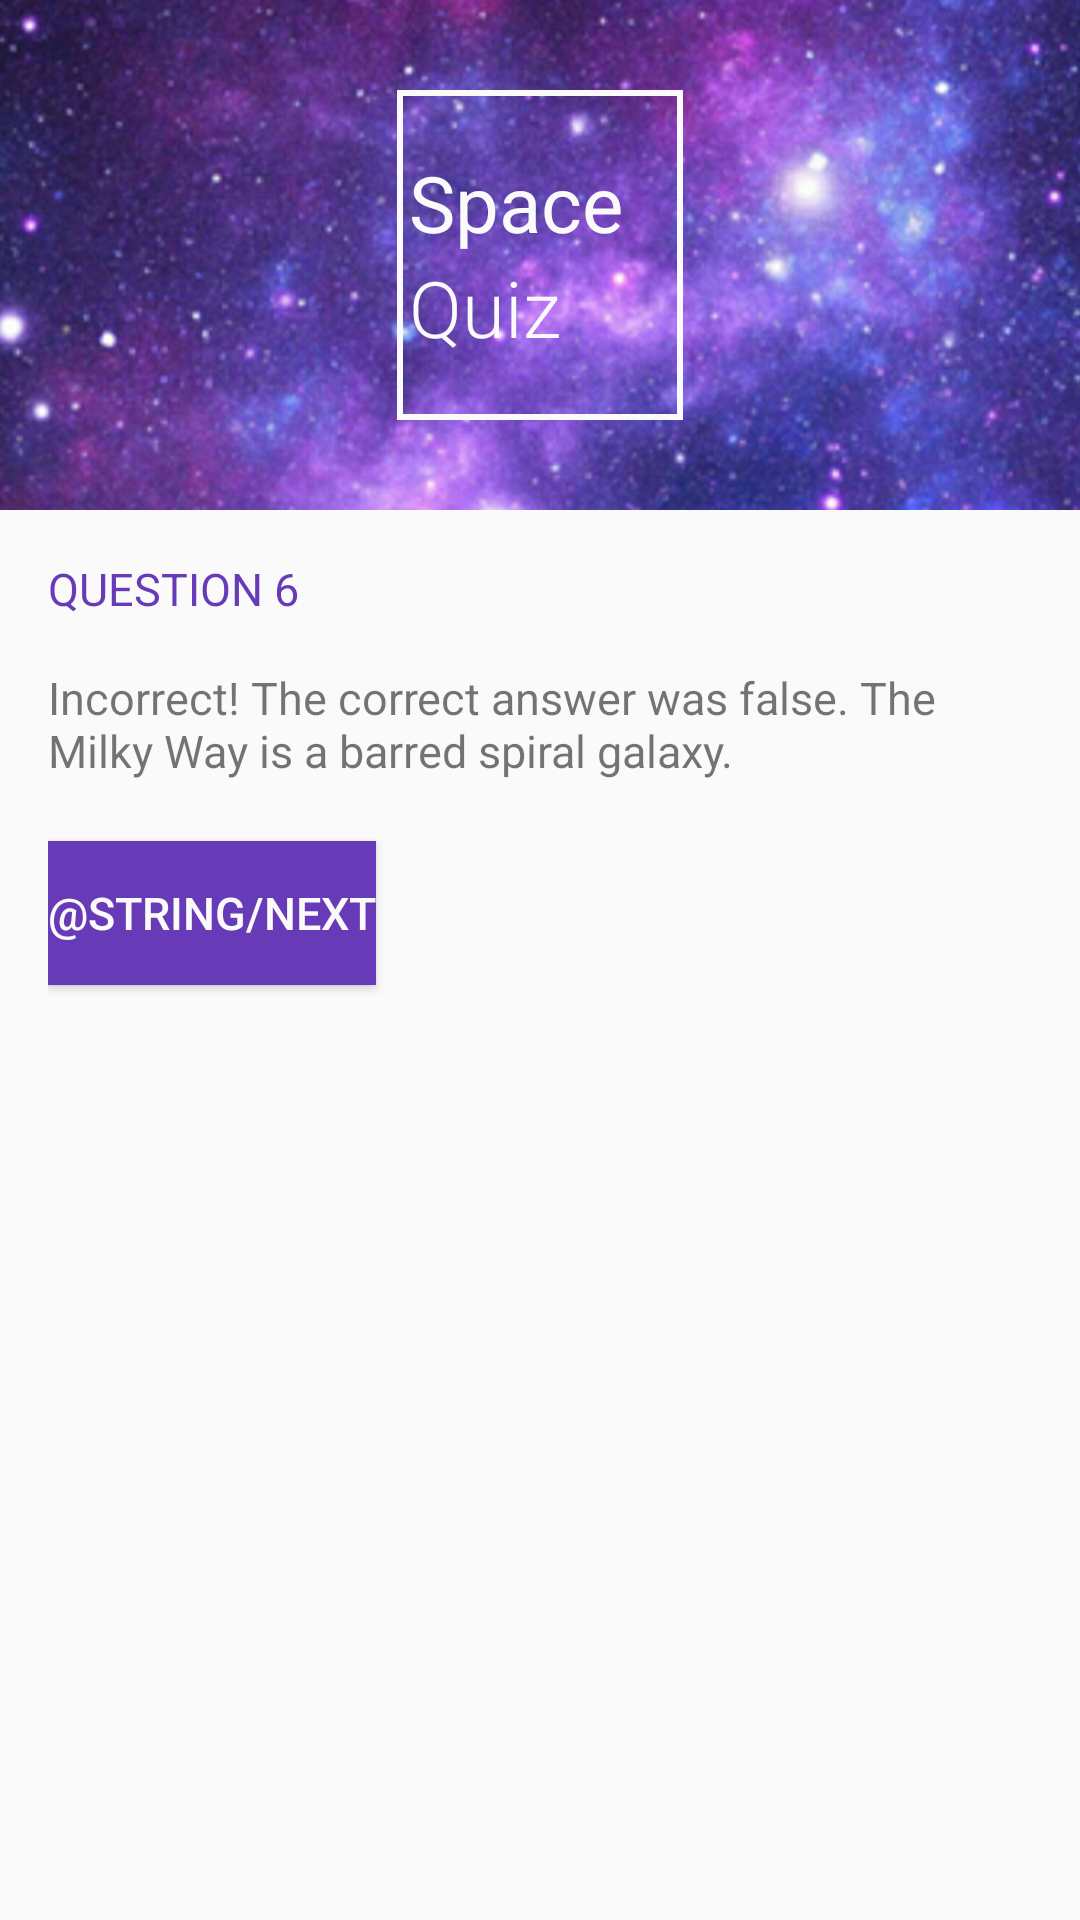

Write the Android layout XML for this screen, with the resource values it uses.
<!-- AndroidManifest.xml: application theme AppTheme -->
<!-- res/layout/q6_incorrect.xml -->
<?xml version="1.0" encoding="utf-8"?>
<ScrollView
    xmlns:android="http://schemas.android.com/apk/res/android"
    android:layout_width="match_parent"
    android:layout_height="wrap_content">

    <LinearLayout
        xmlns:android="http://schemas.android.com/apk/res/android"
        xmlns:tools="http://schemas.android.com/tools"
        android:layout_width="match_parent"
        android:layout_height="wrap_content"
        android:background="@color/main_bg"
        android:orientation="vertical"
        tools:context="com.bskup.spacequiz.MainActivity">

        <RelativeLayout
            android:layout_width="match_parent"
            android:layout_height="170dp">

            <ImageView
                android:layout_width="match_parent"
                android:layout_height="wrap_content"
                android:scaleType="centerCrop"
                android:src="@drawable/space_bg"/>

            <LinearLayout
                android:layout_width="wrap_content"
                android:layout_height="wrap_content"
                android:layout_centerInParent="true"
                android:background="@drawable/logo_border"
                android:orientation="vertical"
                android:paddingBottom="20dp"
                android:paddingLeft="4dp"
                android:paddingRight="20dp"
                android:paddingTop="20dp">

                <TextView
                    android:layout_width="wrap_content"
                    android:layout_height="wrap_content"
                    android:fontFamily="sans-serif"
                    android:text="@string/logo_space"
                    android:textColor="@color/main_bg"
                    android:textSize="26sp"/>

                <TextView
                    android:layout_width="wrap_content"
                    android:layout_height="wrap_content"
                    android:layout_centerHorizontal="true"
                    android:fontFamily="sans-serif-light"
                    android:text="@string/logo_quiz"
                    android:textColor="@color/main_bg"
                    android:textSize="26sp"/>

            </LinearLayout>

        </RelativeLayout>

        <LinearLayout
            android:layout_width="match_parent"
            android:layout_height="wrap_content"
            android:orientation="vertical"
            android:padding="16dp">

            <TextView
                android:id="@+id/question_header"
                style="@style/HeaderTextStyle"
                android:text="@string/question_header_6"/>

            <TextView
                android:id="@+id/question_text_view"
                android:layout_width="wrap_content"
                android:layout_height="wrap_content"
                android:paddingBottom="16dp"
                android:text="@string/incorrect_response_6"
                android:textSize="15sp"/>

            <Button
                android:id="@+id/next_button"
                style="@style/ButtonStyle"
                android:text="@string/next"
                android:onClick="showQuestion7"/>

        </LinearLayout>


    </LinearLayout>

</ScrollView>
<!-- resources referenced by this layout -->
<resources>
  <color name="main_bg">#FAFAFA</color>
  <!-- drawable logo_border (drawable) -->
  <shape xmlns:android="http://schemas.android.com/apk/res/android" android:shape="rectangle" >
      <solid android:color="@android:color/transparent" />
      <stroke android:width="2dp" android:color="#fafafa"/>
  </shape>
  <!-- drawable space_bg: jpg bitmap (drawable, 827415 bytes) -->
  <string name="incorrect_response_6">Incorrect! The correct answer was false. The Milky Way is a barred spiral galaxy.</string>
  <string name="logo_quiz">Quiz</string>
  <string name="logo_space">Space</string>
  <string name="question_header_6">Question 6</string>
  <style name="ButtonStyle">
          <item name="android:layout_width">wrap_content</item>
          <item name="android:layout_height">wrap_content</item>
          <item name="android:layout_marginTop">4dp</item>
          <item name="android:layout_marginBottom">4dp</item>
          <item name="android:layout_marginRight">16dp</item>
          <item name="android:textSize">15sp</item>
          <item name="android:background">@color/colorPrimary</item>
          <item name="android:textColor">@color/main_bg</item>
      </style>
  <style name="HeaderTextStyle">
          <item name="android:layout_width">wrap_content</item>
          <item name="android:layout_height">wrap_content</item>
          <item name="android:paddingBottom">16dp</item>
          <item name="android:gravity">center_vertical</item>
          <item name="android:textAllCaps">true</item>
          <item name="android:textSize">15sp</item>
          <item name="android:textColor">@color/colorPrimary</item>
      </style>
  <style name="AppTheme" parent="Theme.AppCompat.Light.NoActionBar">
          
          <item name="colorPrimary">@color/colorPrimary</item>
          <item name="colorPrimaryDark">@color/colorPrimaryDark</item>
          <item name="colorAccent">@color/colorAccent</item>
      </style>
  <color name="colorPrimary">#673AB7</color>
  <color name="colorPrimaryDark">#512DA8</color>
  <color name="colorAccent">#E040FB</color>
</resources>
